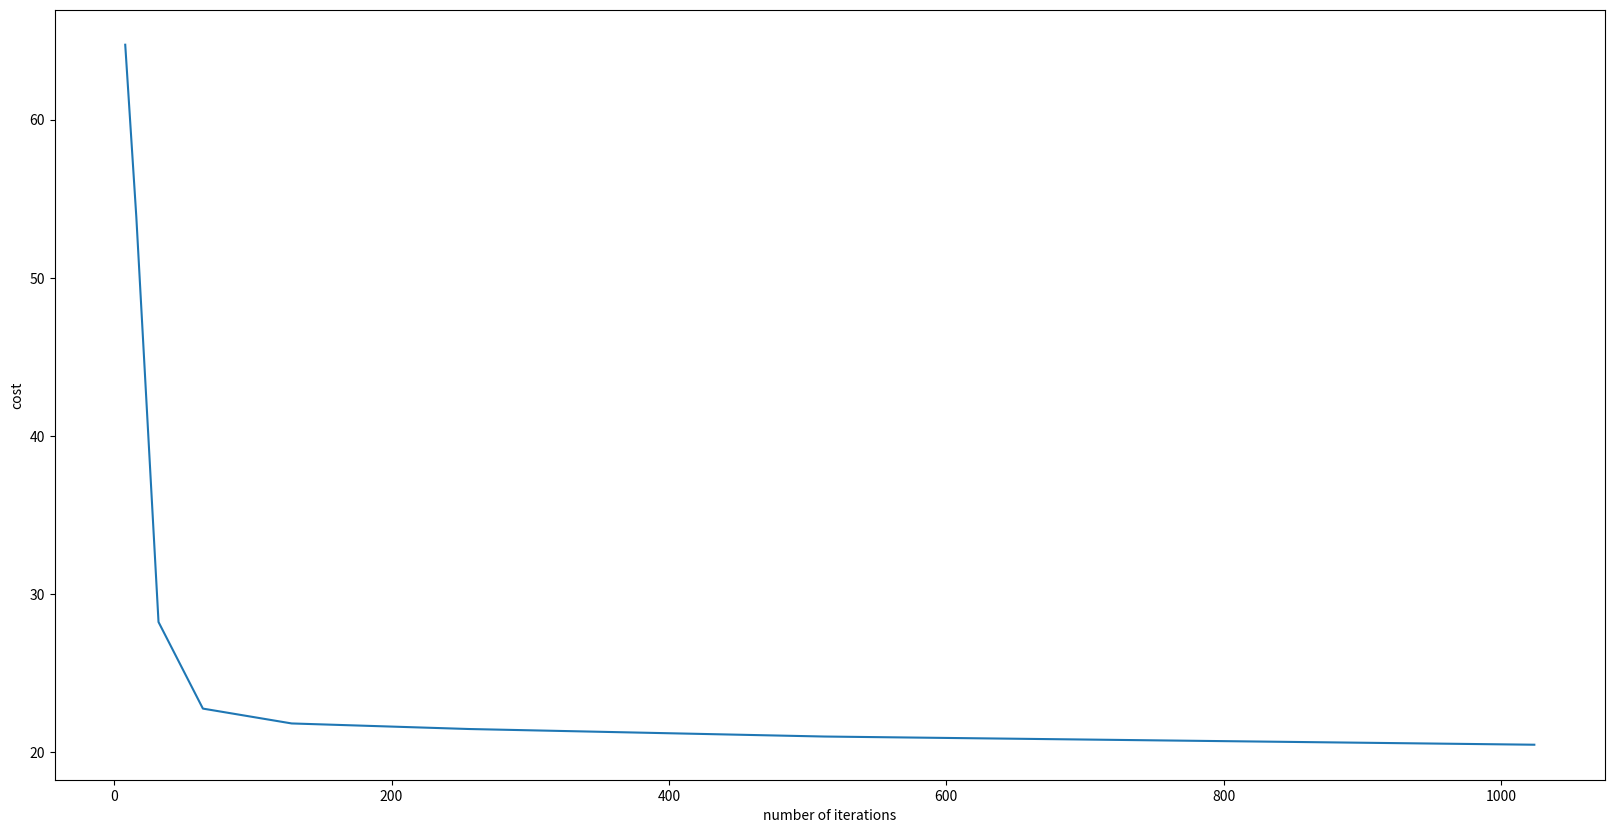

Here is the Python script that generated this plot:
import matplotlib.pyplot as plt
import numpy as np

iterations = [8, 16, 32, 64, 128, 256, 512, 1024]
costs = [64.732, 53.834, 28.231, 22.757, 21.818, 21.466, 20.991, 20.473]

plt.figure(figsize=(20, 10))
plt.plot(iterations, costs)
plt.xlabel("number of iterations")
plt.ylabel("cost")
plt.show()
